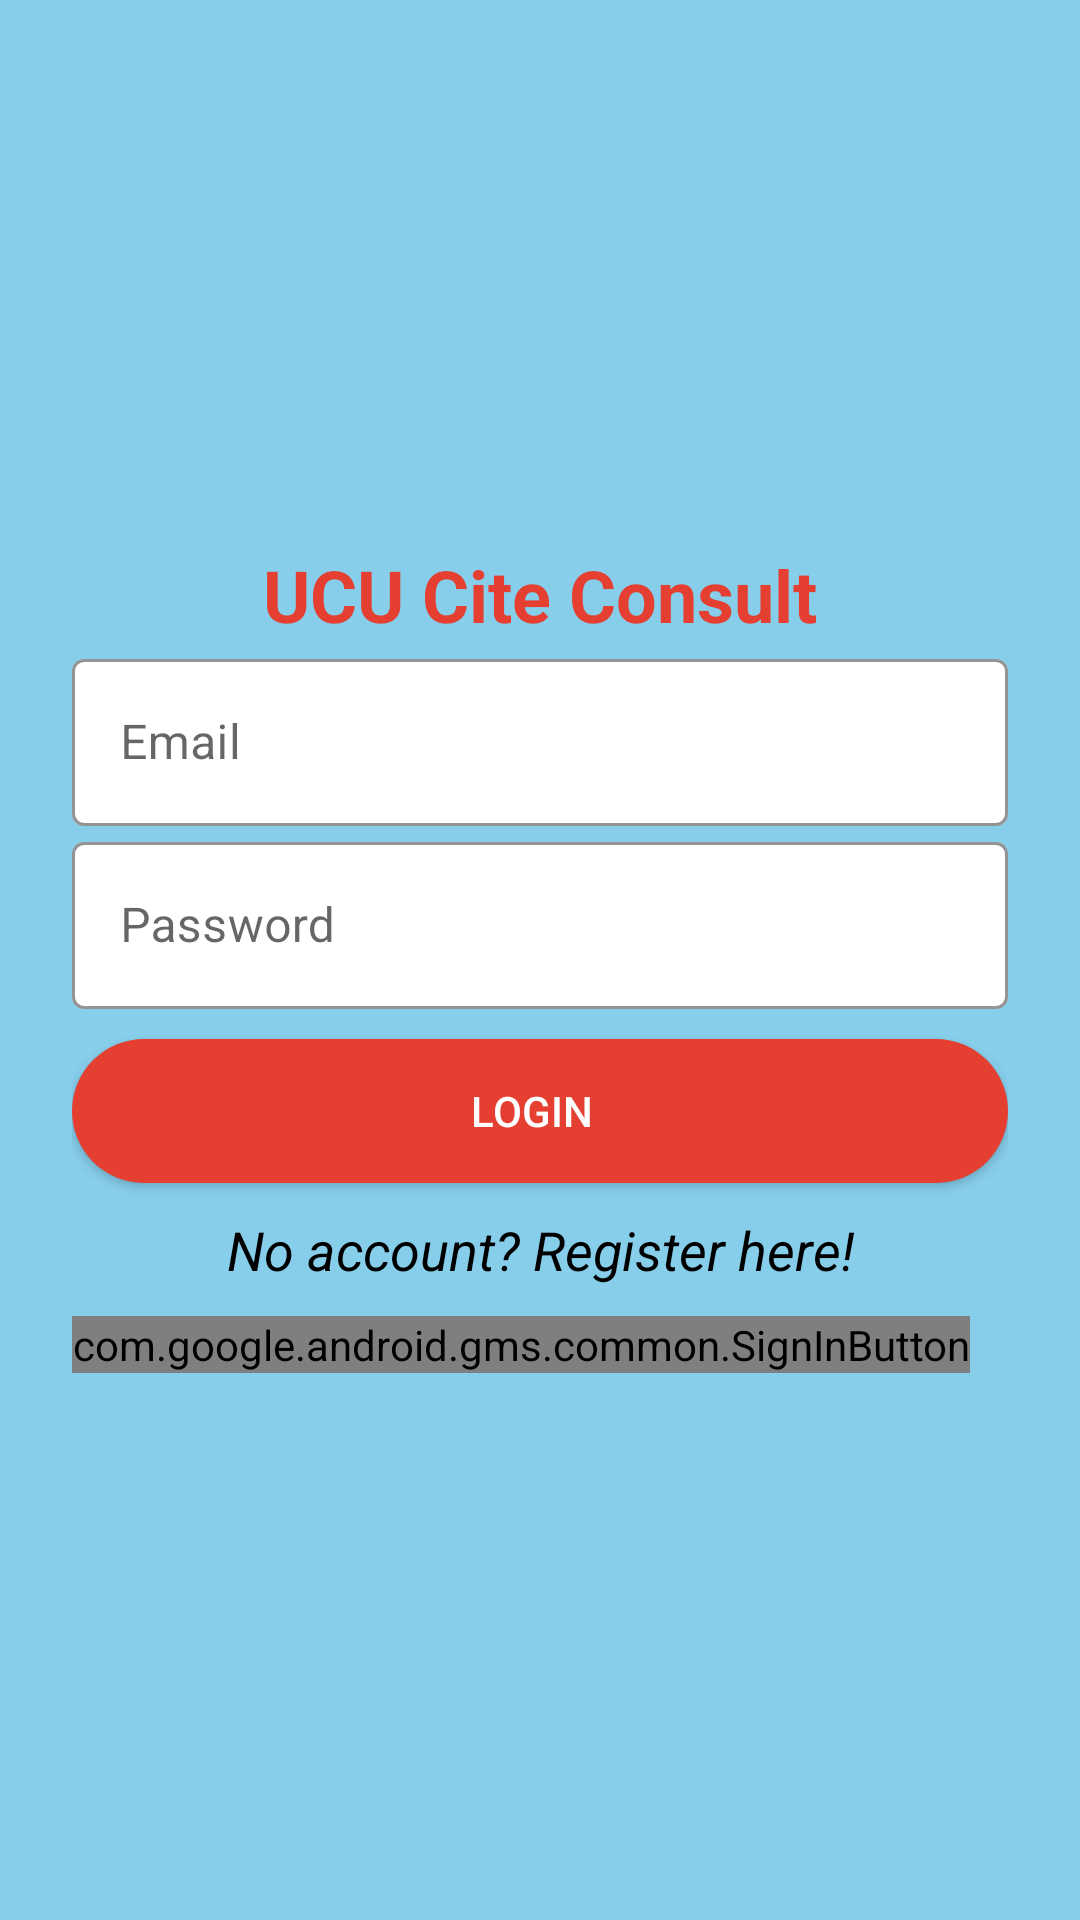

Reconstruct the res/layout file that produces this screen, plus the resources it refers to.
<!-- AndroidManifest.xml: application theme Theme.CiteConsult -->
<!-- res/layout/activity_login.xml -->
<?xml version="1.0" encoding="utf-8"?>
<LinearLayout
    android:padding="16dp"
    android:gravity="center"
    android:orientation="vertical" xmlns:android="http://schemas.android.com/apk/res/android"
    xmlns:app="http://schemas.android.com/apk/res-auto"
    xmlns:tools="http://schemas.android.com/tools"
    android:layout_width="match_parent"
    android:background="@color/skyblue"
    android:layout_height="match_parent"
    tools:context=".LoginActivity">
    <LinearLayout
        android:padding="8dp"
        android:layout_width="match_parent"
        android:layout_height="wrap_content"
        android:orientation="vertical">
        <TextView
            android:textAlignment="center"
            android:layout_width="match_parent"
            android:layout_height="wrap_content"
            android:textSize="24sp"
            android:textColor="#E53F32"
            android:text="UCU Cite Consult"
            android:textStyle="bold"/>

        <com.google.android.material.textfield.TextInputLayout
            app:boxBackgroundColor="@color/white"
            android:layout_width="match_parent"
            android:layout_height="wrap_content"
            app:boxStrokeColor="@color/purple_700"
            android:hint="Email"
            style="@style/Widget.MaterialComponents.TextInputLayout.OutlinedBox">
            <com.google.android.material.textfield.TextInputEditText
                android:textColor="@color/black"
                android:layout_width="match_parent"
                android:layout_height="match_parent"
                android:id="@+id/etEmail"
                android:singleLine="true"
                android:textColorHint="@color/white"/>
        </com.google.android.material.textfield.TextInputLayout>
        <com.google.android.material.textfield.TextInputLayout
            android:layout_width="match_parent"
            app:boxBackgroundColor="@color/white"
            android:layout_height="wrap_content"
            app:boxStrokeColor="@color/purple_700"
            android:hint="Password"
            style="@style/Widget.MaterialComponents.TextInputLayout.OutlinedBox">
            <com.google.android.material.textfield.TextInputEditText
                android:textColor="@color/black"
                android:layout_width="match_parent"
                android:layout_height="match_parent"
                android:id="@+id/etPassword"
                android:singleLine="true"
                android:inputType="textPassword"
                android:textColorHint="@color/white"/>
        </com.google.android.material.textfield.TextInputLayout>

        <Button
            android:background="@drawable/roundcorner"
            app:backgroundTint="#E53F32"
            android:textColor="@color/white"
            android:text="login"
            android:layout_width="match_parent"
            android:layout_height="wrap_content"
            android:layout_marginTop="10dp"
            android:onClick="login"/>
        <TextView
            android:textStyle="italic"
            android:textAlignment="center"
            android:onClick="register"
            android:layout_width="match_parent"
            android:layout_height="wrap_content"
            android:layout_marginTop="10dp"
            android:textSize="18sp"
            android:textColor="@color/black"
            android:text="No account? Register here!"/>

        <com.google.android.gms.common.SignInButton
            android:id="@+id/sign_in_button"
            android:layout_width="wrap_content"
            android:layout_height="wrap_content"
            android:onClick="onClick"
            android:layout_marginTop="10dp"
             />

    </LinearLayout>


</LinearLayout>
<!-- resources referenced by this layout -->
<resources>
  <color name="black">#FF000000</color>
  <color name="purple_700">#FF3700B3</color>
  <color name="skyblue">#87CEEB</color>
  <color name="white">#FFFFFFFF</color>
  <!-- drawable roundcorner (drawable) -->
  <?xml version="1.0" encoding="utf-8"?>
  <shape xmlns:android="http://schemas.android.com/apk/res/android">
      <solid android:color="@color/white"/>
      <padding android:right="6dp"
          android:top="6dp"
          android:bottom="6dp"
          />
      <corners android:radius="25dp" />
  </shape>
  <style name="Theme.CiteConsult" parent="Theme.MaterialComponents.Light.NoActionBar">
          
          <item name="colorPrimary">@color/purple_500</item>
          <item name="colorPrimaryVariant">@color/purple_700</item>
          <item name="colorOnPrimary">@color/white</item>
          
          <item name="colorSecondary">@color/teal_200</item>
          <item name="colorSecondaryVariant">@color/teal_700</item>
          <item name="colorOnSecondary">@color/black</item>
          
          <item name="android:statusBarColor" tools:targetApi="l">?attr/colorPrimaryVariant</item>
          
      </style>
  <color name="purple_500">#FF6200EE</color>
  <color name="teal_200">#FF03DAC5</color>
  <color name="teal_700">#FF018786</color>
</resources>
